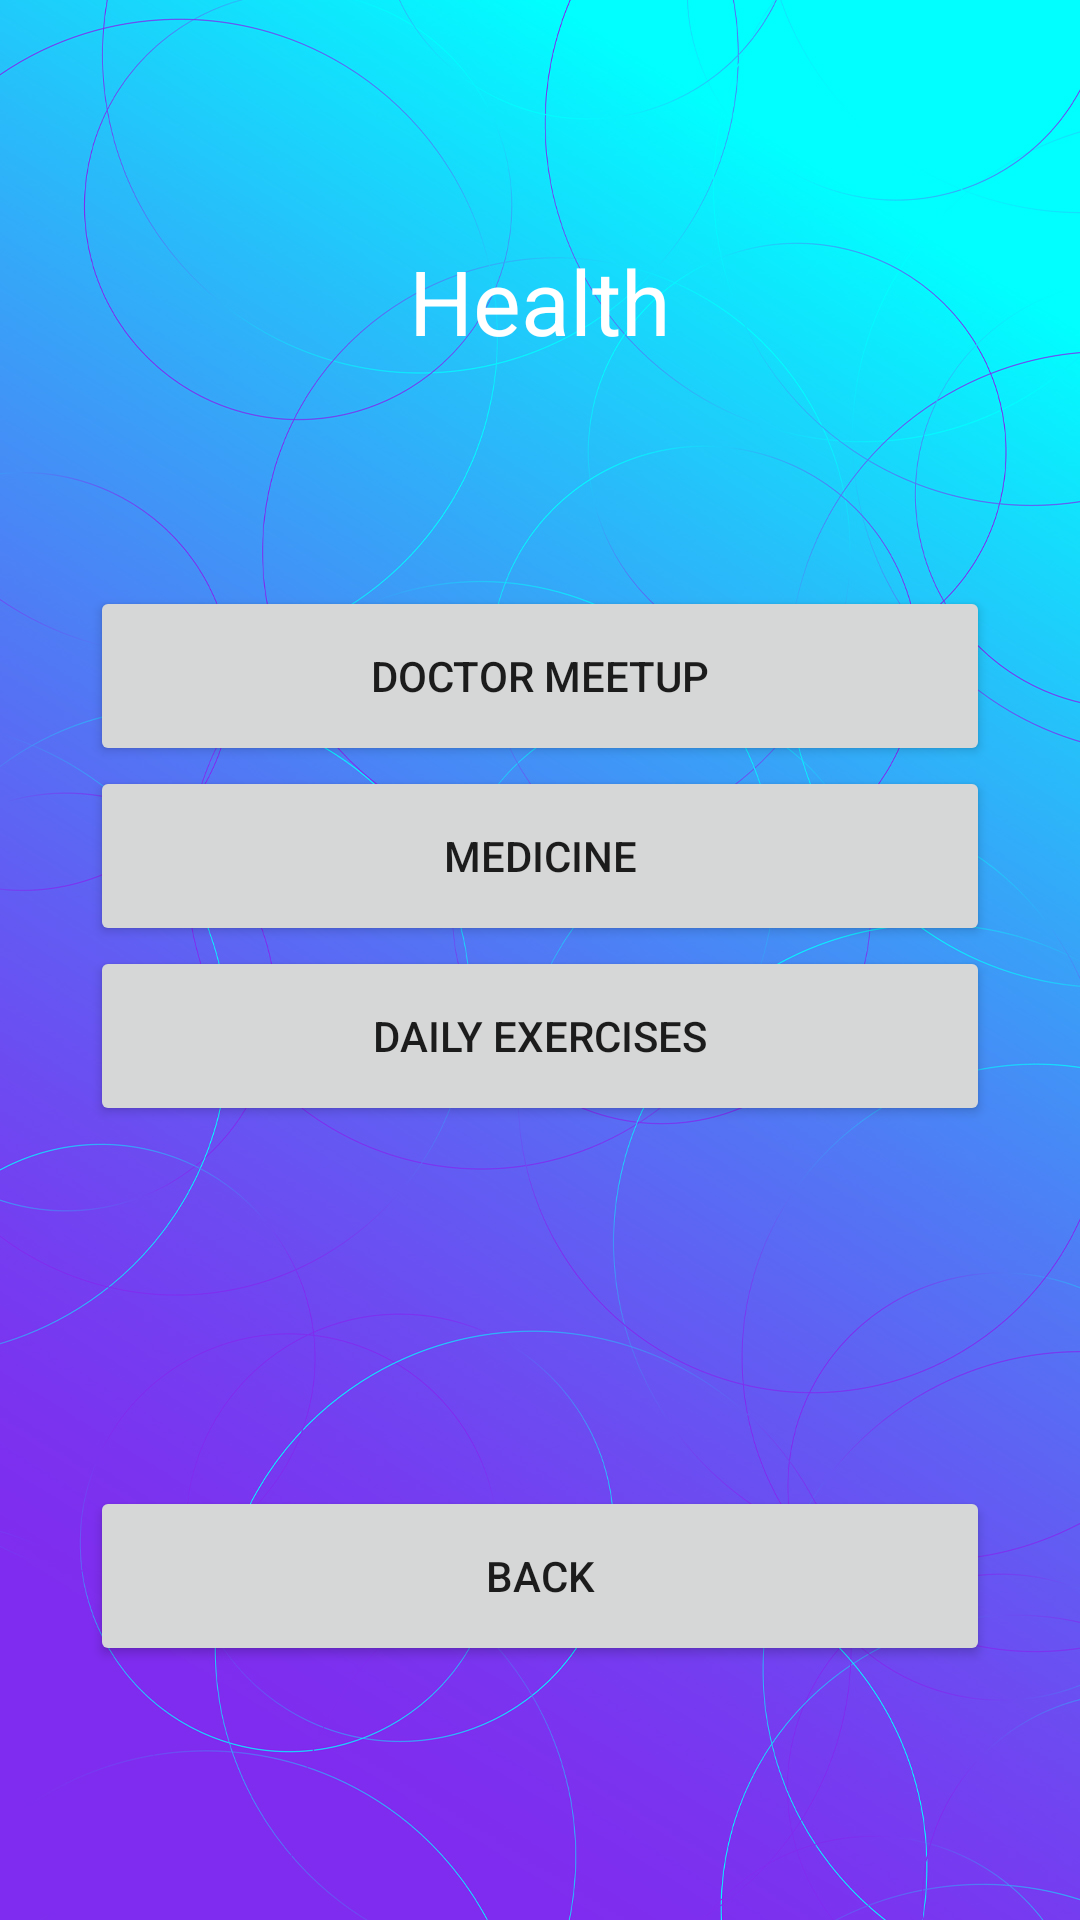

Here is an Android app screen rendered from its layout file. Give the layout XML and the strings, colors and styles it references.
<!-- AndroidManifest.xml: application theme Theme.MyReminderHub -->
<!-- res/layout/activity_healthmain.xml -->
<?xml version="1.0" encoding="utf-8"?>
<LinearLayout xmlns:android="http://schemas.android.com/apk/res/android"
    xmlns:app="http://schemas.android.com/apk/res-auto"
    xmlns:tools="http://schemas.android.com/tools"
    android:layout_width="match_parent"
    android:layout_height="match_parent"
    android:layout_gravity="center"
    android:background="@drawable/wallpaperres"
    android:orientation="vertical"
    tools:context=".Healthmain">

    <LinearLayout
        android:layout_width="409dp"
        android:layout_height="match_parent"
        android:layout_gravity="center"
        android:orientation="vertical"
        tools:ignore="MissingConstraints"
        tools:layout_editor_absoluteX="1dp"
        tools:layout_editor_absoluteY="1dp">

        <TextView
            android:id="@+id/textView"
            android:layout_width="wrap_content"
            android:layout_height="wrap_content"
            android:layout_marginTop="80dp"
            android:layout_gravity="center"
            android:text="Health"
            android:textColor="@color/white"
            android:textSize="30dp"
            android:textStyle="normal" />

        <Button
            android:id="@+id/docbtn"
            android:layout_width="300dp"
            android:layout_height="60dp"

            android:layout_marginTop="75dp"
            android:layout_gravity="center"
            android:text="Doctor Meetup" />

        <Button
            android:id="@+id/medibtn"
            android:layout_width="300dp"
            android:layout_height="60dp"
            android:layout_gravity="center"
            android:text="Medicine" />

        <Button
            android:id="@+id/exbtn"
            android:layout_width="300dp"
            android:layout_height="60dp"
            android:layout_gravity="center"
            android:text="Daily Exercises" />


        <Button
            android:id="@+id/helbackbutton"
            android:layout_width="300dp"
            android:layout_height="60dp"

            android:layout_marginTop="120dp"
            android:layout_gravity="center"
            android:text="Back" />


    </LinearLayout>

</LinearLayout>
<!-- resources referenced by this layout -->
<resources>
  <color name="white">#FFFFFF</color>
  <!-- drawable wallpaperres: jpg bitmap (drawable-v24, 531547 bytes) -->
  <style name="Theme.MyReminderHub" parent="Theme.MaterialComponents.DayNight.DarkActionBar">
          
          <item name="colorPrimary">@color/purple_500</item>
          <item name="colorPrimaryVariant">@color/purple_700</item>
          <item name="colorOnPrimary">@color/white</item>
          
          <item name="colorSecondary">@color/teal_200</item>
          <item name="colorSecondaryVariant">@color/teal_700</item>
          <item name="colorOnSecondary">@color/black</item>
          
          <item name="android:statusBarColor" tools:targetApi="l">?attr/colorPrimaryVariant</item>
          
      </style>
  <color name="purple_500">#FF6200EE</color>
  <color name="purple_700">#00FFF6</color>
  <color name="teal_200">#88FDF2</color>
  <color name="teal_700">#FF018786</color>
  <color name="black">#000000</color>
</resources>
